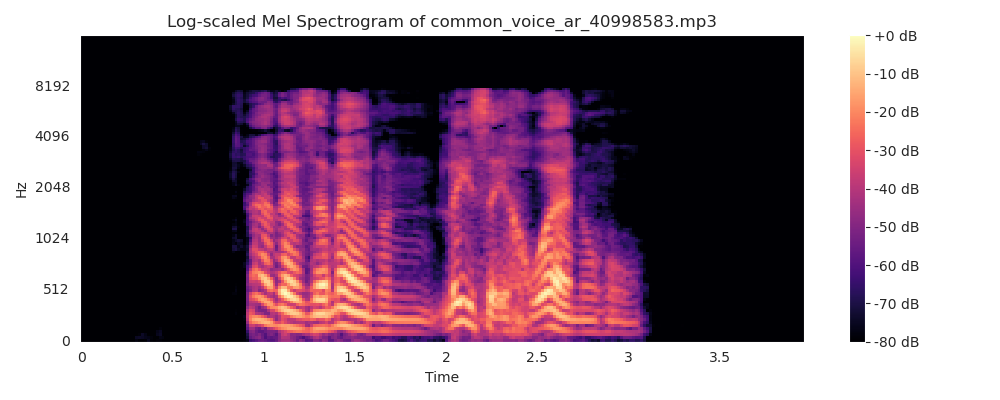

The data file committed next to this chart (first rows):
0, 1, 2, 3, 4, 5, 6, 7, 8, 9, 10, 11, 12
-649.8, 0.0, 0.0, 0.0, 0.0, 0.0, 0.0, 0.0, 0.0, 0.0, 0.0, 0.0, 0.0
-649.8, 0.0, 0.0, 0.0, 0.0, 0.0, 0.0, 0.0, 0.0, 0.0, 0.0, 0.0, 0.0
-649.8, 0.0, 0.0, 0.0, 0.0, 0.0, 0.0, 0.0, 0.0, 0.0, 0.0, 0.0, 0.0
-649.8, 0.0, 0.0, 0.0, 0.0, 0.0, 0.0, 0.0, 0.0, 0.0, 0.0, 0.0, 0.0
-649.8, 0.0, 0.0, 0.0, 0.0, 0.0, 0.0, 0.0, 0.0, 0.0, 0.0, 0.0, 0.0
-649.8, 0.0, 0.0, 0.0, 0.0, 0.0, 0.0, 0.0, 0.0, 0.0, 0.0, 0.0, 0.0
-649.8, 0.0, 0.0, 0.0, 0.0, 0.0, 0.0, 0.0, 0.0, 0.0, 0.0, 0.0, 0.0
-649.8, 0.0, 0.0, 0.0, 0.0, 0.0, 0.0, 0.0, 0.0, 0.0, 0.0, 0.0, 0.0
-649.8, 0.0, 0.0, 0.0, 0.0, 0.0, 0.0, 0.0, 0.0, 0.0, 0.0, 0.0, 0.0
-649.8, 0.0, 0.0, 0.0, 0.0, 0.0, 0.0, 0.0, 0.0, 0.0, 0.0, 0.0, 0.0
-649.8, 0.0, 0.0, 0.0, 0.0, 0.0, 0.0, 0.0, 0.0, 0.0, 0.0, 0.0, 0.0
-649.8, 0.0, 0.0, 0.0, 0.0, 0.0, 0.0, 0.0, 0.0, 0.0, 0.0, 0.0, 0.0
-649.8, 0.0, 0.0, 0.0, 0.0, 0.0, 0.0, 0.0, 0.0, 0.0, 0.0, 0.0, 0.0
-649.8, 0.0, 0.0, 0.0, 0.0, 0.0, 0.0, 0.0, 0.0, 0.0, 0.0, 0.0, 0.0
-649.8, 0.0, 0.0, 0.0, 0.0, 0.0, 0.0, 0.0, 0.0, 0.0, 0.0, 0.0, 0.0
-649.8, 0.0, 0.0, 0.0, 0.0, 0.0, 0.0, 0.0, 0.0, 0.0, 0.0, 0.0, 0.0
-649.8, 0.0, 0.0, 0.0, 0.0, 0.0, 0.0, 0.0, 0.0, 0.0, 0.0, 0.0, 0.0
-649.8, 0.0, 0.0, 0.0, 0.0, 0.0, 0.0, 0.0, 0.0, 0.0, 0.0, 0.0, 0.0
-649.8, 0.0, 0.0, 0.0, 0.0, 0.0, 0.0, 0.0, 0.0, 0.0, 0.0, 0.0, 0.0
-649.2, 0.9089, 0.9076, 0.9053, 0.9022, 0.8982, 0.8934, 0.8876, 0.881, 0.8735, 0.8652, 0.856, 0.8461
-649.2, 0.8971, 0.8946, 0.8905, 0.8846, 0.8772, 0.8681, 0.8574, 0.8452, 0.8313, 0.816, 0.7992, 0.781
-648.8, 1.372, 1.366, 1.357, 1.345, 1.329, 1.309, 1.286, 1.26, 1.231, 1.198, 1.163, 1.124
-649.2, 0.915, 0.912, 0.907, 0.9, 0.8911, 0.8803, 0.8675, 0.8529, 0.8365, 0.8184, 0.7985, 0.7769
-649.2, 0.937, 0.9361, 0.9346, 0.9326, 0.9299, 0.9266, 0.9228, 0.9184, 0.9134, 0.9079, 0.9018, 0.8951
-649.6, 0.3405, 0.34, 0.3393, 0.3383, 0.337, 0.3355, 0.3336, 0.3315, 0.3291, 0.3264, 0.3234, 0.3202
-649.8, 0.0, 0.0, 0.0, 0.0, 0.0, 0.0, 0.0, 0.0, 0.0, 0.0, 0.0, 0.0
-649, 1.101, 1.093, 1.08, 1.063, 1.041, 1.014, 0.982, 0.9461, 0.9061, 0.8621, 0.8146, 0.7636
-648.4, 2.037, 2.022, 1.996, 1.962, 1.917, 1.864, 1.801, 1.731, 1.652, 1.566, 1.474, 1.375
-649.6, 0.2913, 0.2907, 0.2897, 0.2883, 0.2866, 0.2844, 0.2819, 0.2789, 0.2756, 0.272, 0.2679, 0.2635
-649.8, 0.0, 0.0, 0.0, 0.0, 0.0, 0.0, 0.0, 0.0, 0.0, 0.0, 0.0, 0.0
-649.8, 0.0, 0.0, 0.0, 0.0, 0.0, 0.0, 0.0, 0.0, 0.0, 0.0, 0.0, 0.0
-649.8, 0.0, 0.0, 0.0, 0.0, 0.0, 0.0, 0.0, 0.0, 0.0, 0.0, 0.0, 0.0
-649.8, 0.0, 0.0, 0.0, 0.0, 0.0, 0.0, 0.0, 0.0, 0.0, 0.0, 0.0, 0.0
-649.8, 0.0, 0.0, 0.0, 0.0, 0.0, 0.0, 0.0, 0.0, 0.0, 0.0, 0.0, 0.0
-649.8, 0.0, 0.0, 0.0, 0.0, 0.0, 0.0, 0.0, 0.0, 0.0, 0.0, 0.0, 0.0
-649.8, 0.0, 0.0, 0.0, 0.0, 0.0, 0.0, 0.0, 0.0, 0.0, 0.0, 0.0, 0.0
-649.8, 0.0, 0.0, 0.0, 0.0, 0.0, 0.0, 0.0, 0.0, 0.0, 0.0, 0.0, 0.0
-649.8, 0.0, 0.0, 0.0, 0.0, 0.0, 0.0, 0.0, 0.0, 0.0, 0.0, 0.0, 0.0
-649.8, 0.0, 0.0, 0.0, 0.0, 0.0, 0.0, 0.0, 0.0, 0.0, 0.0, 0.0, 0.0
-649.8, 0.0, 0.0, 0.0, 0.0, 0.0, 0.0, 0.0, 0.0, 0.0, 0.0, 0.0, 0.0
-649.4, -0.1341, -0.4783, 0.3696, 0.2959, -0.5148, -0.04208, 0.5347, -0.2212, -0.4247, 0.4296, 0.2122, -0.5326
-648.7, -0.501, -1.204, 1.276, 0.3579, -1.478, 0.606, 1.037, -1.25, -0.1842, 1.305, -0.6688, -0.7889
-647.2, -1.214, -2.904, 3.106, 0.8562, -3.636, 1.523, 2.594, -3.186, -0.474, 3.427, -1.763, -2.196
-647.5, -1.043, -2.598, 2.695, 0.8698, -3.229, 1.189, 2.441, -2.723, -0.6811, 3.112, -1.299, -2.231
-649.5, -0.116, -0.3267, 0.3078, 0.1456, -0.393, 0.08531, 0.3423, -0.286, -0.1736, 0.3872, -0.05409, -0.3543
-649.8, 0.0, 0.0, 0.0, 0.0, 0.0, 0.0, 0.0, 0.0, 0.0, 0.0, 0.0, 0.0
-649.8, 0.0, 0.0, 0.0, 0.0, 0.0, 0.0, 0.0, 0.0, 0.0, 0.0, 0.0, 0.0
-649.8, 0.0, 0.0, 0.0, 0.0, 0.0, 0.0, 0.0, 0.0, 0.0, 0.0, 0.0, 0.0
-649.8, 0.0, 0.0, 0.0, 0.0, 0.0, 0.0, 0.0, 0.0, 0.0, 0.0, 0.0, 0.0
-649.8, 0.0, 0.0, 0.0, 0.0, 0.0, 0.0, 0.0, 0.0, 0.0, 0.0, 0.0, 0.0
-649.8, 0.0, 0.0, 0.0, 0.0, 0.0, 0.0, 0.0, 0.0, 0.0, 0.0, 0.0, 0.0
-642.4, -2.679, -7.905, 5.088, 4.075, -3.704, -3.447, 3.484, 3.469, -5.405, -0.2494, 4.66, -3.296
-611.9, -9.446, -31.76, 18.88, 1.429, -16.3, -0.1536, 14.79, 6.745, -11.11, 1.893, -2.684, -8.381
-595.3, -18.44, -39.16, 34.16, -10.46, -19.34, 11.55, 10.65, 1.346, -9.024, 3.881, -9.28, -7.965
-605.3, -26.53, -27.16, 42.45, -19.91, -15.38, 15.08, 3.047, 0.6437, -7.712, 10.71, -2.23, -15.63
-619.6, -18.41, -15.59, 27.21, -16.61, -6.025, 6.081, 1.24, 7.051, -10.92, 8.01, 4.666, -17.35
-611.2, -2.08, -35.28, 2.8, 7.393, 5.873, 6.844, -6.343, -14.01, -1.539, 24.5, 7.547, -25.44
-506.5, 88.11, -4.643, 22.37, 10.45, 9.803, 1.183, -31.43, -41.14, -28.87, 11.13, 6.909, -28.86
-409.4, 151.8, -2.064, 21.45, -16.5, 2.93, 7.752, -31.38, -23.43, -23.36, 7.837, 13.76, -28.92
-359.1, 174.8, -19.31, 7.077, -36.51, -0.9717, 8.223, -33.75, -9.167, -16.22, 4.647, 13.88, -29.8
... 188 more rows
